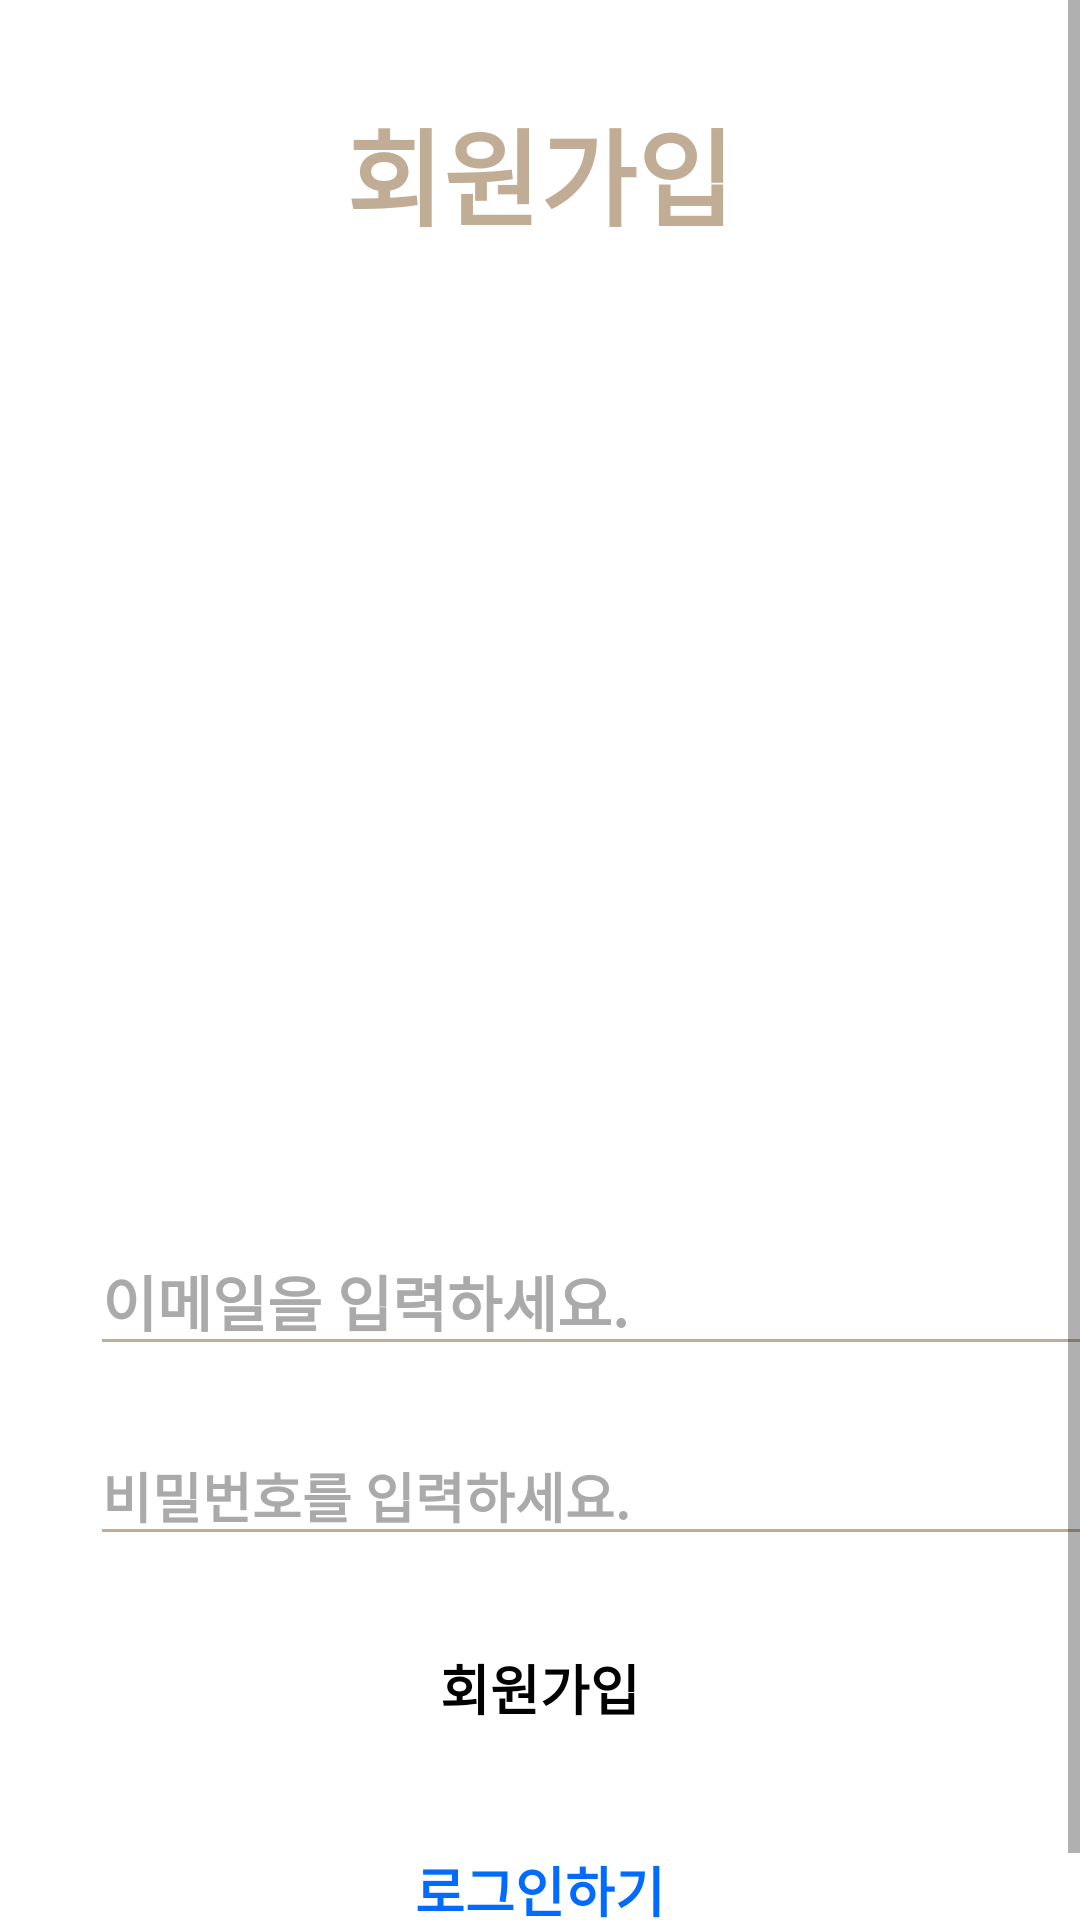

Here is an Android app screen rendered from its layout file. Give the layout XML and the strings, colors and styles it references.
<!-- AndroidManifest.xml: application theme Theme.22_summerapp_1 -->
<!-- res/layout/activity_sign_up.xml -->
<?xml version="1.0" encoding="utf-8"?>
<androidx.constraintlayout.widget.ConstraintLayout xmlns:android="http://schemas.android.com/apk/res/android"
    xmlns:app="http://schemas.android.com/apk/res-auto"
    xmlns:tools="http://schemas.android.com/tools"
    android:layout_width="match_parent"
    android:layout_height="match_parent"
    tools:context=".Community_ui.SignUpActivity">

    <ScrollView
        android:layout_width="match_parent"
        android:layout_height="match_parent"
        android:orientation="vertical"
        tools:layout_editor_absoluteX="116dp"
        tools:layout_editor_absoluteY="-26dp">

        <LinearLayout
            android:layout_width="match_parent"
            android:layout_height="match_parent"
            android:orientation="vertical">

            <TextView


                android:id="@+id/textView2"
                android:layout_width="wrap_content"
                android:layout_height="wrap_content"
                android:layout_marginTop="32dp"
                android:text="@string/sign_up"
                android:textColor="#C1AC95"
                android:gravity="center|top"
                android:textSize="35sp"
                android:textStyle="bold"
                android:layout_gravity="center"
                app:layout_constraintEnd_toEndOf="parent"
                app:layout_constraintStart_toStartOf="parent"
                app:layout_constraintTop_toTopOf="parent" />

            <ImageView
                android:id="@+id/imageView2"
                android:layout_width="wrap_content"
                android:layout_height="270dp"
                android:layout_marginTop="16dp"
                android:layout_gravity="center"
                app:layout_constraintEnd_toEndOf="parent"
                app:layout_constraintHorizontal_bias="0.5"
                app:layout_constraintStart_toStartOf="parent"
                app:layout_constraintTop_toBottomOf="@+id/textView2"
                app:srcCompat="@drawable/sign_upp2" />

            <EditText
                android:textStyle="bold"

                android:id="@+id/sign_up_email"
                android:layout_width="350dp"
                android:layout_height="wrap_content"
                android:layout_marginHorizontal="30dp"
                android:layout_marginTop="40dp"
                android:backgroundTint="#C1AC95"
                android:ems="10"
                android:textSize="20dp"
                android:textColor="@color/black"
                android:hint="@string/enter_email"
                android:inputType="textEmailAddress"
                android:textColorHint="@android:color/darker_gray"
                app:layout_constraintEnd_toEndOf="parent"
                app:layout_constraintHorizontal_bias="0.5"
                app:layout_constraintStart_toStartOf="parent"
                app:layout_constraintTop_toBottomOf="@+id/imageView2" />

            <EditText

                android:textStyle="bold"
                android:id="@+id/sing_up_pass"
                android:layout_width="350dp"
                android:layout_height="wrap_content"
                android:layout_marginHorizontal="30dp"
                android:layout_marginTop="20dp"
                android:backgroundTint="#C1AC95"
                android:ems="10"
                android:textColor="@color/black"
                android:hint="@string/enter_pass"
                android:inputType="textPassword"
                android:textColorHint="@android:color/darker_gray"
                app:layout_constraintEnd_toEndOf="parent"
                app:layout_constraintHorizontal_bias="0.5"
                app:layout_constraintStart_toStartOf="parent"
                app:layout_constraintTop_toBottomOf="@+id/sign_up_email" />

            <Button
                android:textSize="18dp"

                android:id="@+id/sign_up_btn"
                android:layout_width="302dp"
                android:layout_height="48dp"
                android:layout_marginTop="20dp"
                android:background="@drawable/round_sign"
                android:text="@string/sign_up"
                android:textStyle="bold"
                android:textColor="@color/black"
                android:layout_gravity="center"
                app:layout_constraintEnd_toEndOf="parent"
                app:layout_constraintHorizontal_bias="0.495"
                app:layout_constraintStart_toStartOf="parent"
                app:layout_constraintTop_toBottomOf="@+id/sing_up_pass" />

            <TextView
                android:textStyle="bold"
                
                android:id="@+id/sign_in_text"
                android:layout_width="wrap_content"
                android:layout_height="wrap_content"
                android:layout_marginTop="30dp"
                android:text="@string/already_registered"
                android:textColor="#026BFF"
                android:textSize="18sp"
                android:layout_gravity="center"
                android:layout_marginBottom="20dp"
                app:layout_constraintEnd_toEndOf="parent"
                app:layout_constraintHorizontal_bias="0.5"
                app:layout_constraintStart_toStartOf="parent"
                app:layout_constraintTop_toBottomOf="@+id/sign_up_btn" />

        </LinearLayout>
    </ScrollView>

</androidx.constraintlayout.widget.ConstraintLayout>
<!-- resources referenced by this layout -->
<resources>
  <color name="black">#FF000000</color>
  <string name="already_registered">로그인하기</string>
  <string name="enter_email">이메일을 입력하세요.</string>
  <string name="enter_pass">비밀번호를 입력하세요.</string>
  <string name="sign_up">회원가입</string>
  <style name="Theme.22_summerapp_1" parent="Theme.MaterialComponents.DayNight.DarkActionBar">
          
  
          <item name="colorPrimaryVariant">@color/purple_700</item>
          <item name="colorOnPrimary">@color/white</item>
          
          <item name="colorSecondary">@color/teal_200</item>
          <item name="colorSecondaryVariant">@color/teal_700</item>
          <item name="colorOnSecondary">@color/black</item>
          
          <item name="android:statusBarColor" tools:targetApi="l">?attr/colorPrimaryVariant</item>
          
  
          <item name="colorPrimary">#C9E4C5</item>
          <item name="android:textColor">#000000</item>
          <item name="colorPrimaryDark">#C9E4C5</item>
          <item name="colorAccent">@color/colorAccent</item>
      </style>
  <color name="purple_700">#FF3700B3</color>
  <color name="white">#FFFFFFFF</color>
  <color name="teal_200">#FF03DAC5</color>
  <color name="teal_700">#FF018786</color>
  <color name="colorAccent">#FF4081</color>
</resources>
